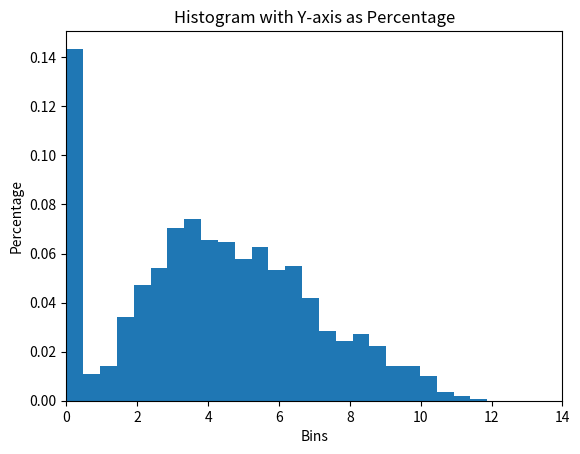

The script that saved this image:
import numpy as np
import matplotlib.pyplot as plt
import random
import math

class MarkovChain:
    def __init__(self):
        self.transition_matrix = {
            'A': {'A': 0.99, 'B': 0.005, 'C': 0.005},
            'B': {'A': 0.005, 'B': 0.99, 'C': 0.005},
            'C': {'A': 0.001, 'B': 0.004, 'C': 0.995}
        }
        sampleList = ['A','B','C']
        self.current_state = random.choices(sampleList, weights=(10, 10, 10), k=1)[0]


    def next_state(self):
        transition_probabilities = self.transition_matrix[self.current_state]
        next_state = random.choices(list(transition_probabilities.keys()), list(transition_probabilities.values()))[0]
        self.current_state = next_state
        return next_state
    def get_state(self):
        return self.current_state

    def set_transition(self, matrix):
        self.transition_matrix=matrix

# Usage example

# Set up the simulation parameters
box_size = 10
num_agents = 40
speed = 0.1*np.ones([num_agents,1])
noise = 0.01
radius = np.zeros(num_agents)
time = 100
const = 10
mc = []
colors = []
social = []
vradius = 1
for i in range(num_agents):
    mc.append(MarkovChain())
    colors.append('red')
    social.append(0.5 * np.random.rand() + 0.5) 
    
# Set up the initial positions and velocities of the agents
positions = np.random.uniform(size=(num_agents, 2)) * box_size
velocities = np.random.uniform(size=(num_agents, 2)) * speed
# Define a function to update the velocities of the agents
def update_velocities(positions, velocities, radius, speed, noise):
    # Compute the distances between all pairs of agents
    distances = np.linalg.norm(positions[:, np.newaxis] - positions, axis=2)
    
    # Find the indices of the neighbors within the specified radius
    neighbors=[]
    # Find the indices of the neighbors within the specified radius
    for i in range(num_agents):
       tempneigh = np.argwhere(distances<(radius[i]*social[i]))
       for j in tempneigh:
           if j[0]==i:
               neighbors.append(j)
    nearby = np.argwhere(distances < vradius)
    
    # Compute the average direction of the neighbors
    mean_direction = np.zeros((num_agents, 2))
    for i in range(num_agents):
        mystate = mc[i].get_state()
        school = 0
        swim = 0
        sleep = 0
        sum_direction = np.zeros(2)
        count = 0
        for j in neighbors:
            if j[0] == i:
                weight = abs(np.dot(positions[j[1]]-positions[j[0]],velocities[j[0]]))
                #sum_direction += weight * velocities[j[1]]
                #count += weight
                sum_direction += velocities[j[1]]*speed[j[1]]*weight
                count += speed[j[1]]*weight
        for j in nearby:
            if j[0] == i:
                state = mc[j[1]].get_state()
                if state == 'A':
                    school += 1
                elif state == 'B':
                    swim += 1
                else:
                    sleep += 1
        if school != 0 and swim !=0:
            matrix = {
                'A': {'A': 1-(0.005*(1+sleep))-.005*math.pow((swim/school),2), 'B': .005*math.pow((swim/school),2), 'C': 0.005*(1+sleep)},
                'B': {'A': .005*math.pow((school/swim),2), 'B': 1-(0.005*(1+sleep))-.005*math.pow((school/swim),2), 'C': 0.005*(1+sleep)},
                'C': {'A': (1/5)*(1-0.995*(sleep/(swim+school))), 'B': (4/5)*(1-0.995*(sleep/(swim+school))), 'C': 0.995*(sleep/(swim+school))}
            }
            mc[i].set_transition(matrix)
        elif school == 0 and swim !=0:
            matrix = {
                'A': {'A': 0.795-sleep*0.005-swim*0.05, 'B': .20+swim*.05, 'C': 0.005*(1+sleep)},
                'B': {'A': .001, 'B': .999-(0.005*(1+sleep)), 'C': 0.005*(1+sleep)},
                'C': {'A': (1/5)*(1-0.995*(sleep/(swim+school))), 'B': (4/5)*(1-0.995*(sleep/(swim+school))), 'C': 0.995*(sleep/(swim+school))}
            }
            mc[i].set_transition(matrix)
        elif school != 0 and swim ==0:
            matrix = {
                'A': {'A': 0.999-(0.005*(1+sleep)), 'B':0.001, 'C': 0.005*(1+sleep)},
                'B': {'A': .20+school*.05, 'B': 0.795-sleep*0.005-school*.05, 'C': 0.005*(1+sleep)},
                'C': {'A': (1/5)*(1-0.995*(sleep/(swim+school))), 'B': (4/5)*(1-0.995*(sleep/(swim+school))), 'C': 0.995*(sleep/(swim+school))}
            }
            mc[i].set_transition(matrix)
        else:
            matrix = {
                'A': {'A': 0.995-.0005*sleep, 'B': 0.005, 'C': 0.005*sleep},
                'B': {'A': 0.005, 'B': 0.995-0.005*sleep, 'C': 0.005*sleep},
                'C': {'A': 0.001, 'B': 0.004-(0.01*sleep/num_agents), 'C': 0.995+(0.01*sleep/num_agents)}
            }
            mc[i].set_transition(matrix)
        if count > 0:
            mean_direction[i] = sum_direction / count
    
    # Add some random noise to the direction
    noise_vector = np.random.normal(size=(num_agents, 2)) * noise
    
    # Normalize the direction and set the velocity of each agent
    norm = np.linalg.norm(mean_direction, axis=1)
    norm[norm == 0] = 1  # Avoid division by zero
    mean_direction /= norm[:, np.newaxis]
    for i in range(len(mean_direction)):
        if mean_direction[i][0] == 0 and mean_direction[i][1] == 0:
            velocities[i]+=noise_vector[i]
        else:
            velocities[i] = mean_direction[i] * speed[i] + noise_vector[i]
    normv = np.linalg.norm(velocities, axis=1)
    normv[normv == 0] = 1  # Avoid division by zero
    for i in range(num_agents):
        velocities[i] = velocities[i]/normv[i] * speed[i]
    #for i in range(num_agents):
        #sum_direction = np.zeros(2)
        #count = 0
        #for j in neighbors:
            #if j[0] == i:
                #weight = abs(np.dot(positions[j[1]]-positions[j[0]],velocities[j[0]])/speed)
                #sum_direction += weight * velocities[j[1]]
                #count += weight
        #if count > 0:
            #mean_direction[i] = sum_direction / count
        #if mean_direction[i][0] == 0 and mean_direction[i][1] == 0 :
            #mean_direction[i]=positions[i]
    
    # Add some random noise to the direction
    #noise_vector = np.random.normal(size=(num_agents, 2)) * noise
    #mean_direction += noise_vector
    
    # Normalize the direction and set the velocity of each agent
    #norm = np.linalg.norm(mean_direction, axis=1)
    #norm[norm == 0] = 1  # Avoid division by zero
    #mean_direction /= norm[:, np.newaxis]
    #for i in range(len(mean_direction)):
        #if mean_direction[i][0] == 0 and mean_direction[i][1] == 0:
            #velocities[i]=velocities[i]
        #else:
            #velocities[i] = mean_direction[i] * speed
    
    return velocities
# Run the simulation and display the results
fig, (ax1,ax2,ax3) = plt.subplots(1,3)

disthist = np.zeros((time, num_agents))
for i in range(time):
    # Update the velocities of the agents
    



    velocities = update_velocities(positions, velocities, radius, speed, noise)
    
    # Update the positions of the agents
    #print(colors)

    for j in range(num_agents):
        current_state = mc[j].next_state()
        #print(current_state)
        if current_state == 'A':
            speed[j] = 0.1
            colors[j] = 'black'
            noise = 0.005
            radius[j] = 4 * social[j]
            const = 8
        elif current_state == 'B':
            speed[j] = 0.1
            colors[j] = 'blue'
            noise = 0.005
            radius[j] = 0.25 * social[j]
            const = 12
        else:
            speed[j] = 0.01
            colors[j] = 'grey'
            noise = 0.0005
            radius[j] = 0
            const = 10
        a=10000; b=10000; c=10000; d=10000;
        if velocities[j][0]>0:
            a=(box_size-positions[j][0])/velocities[j][0]
        else:
            b=(0-positions[j][0])/velocities[j][0]

        if velocities[j][1]>0:
            c=(box_size-positions[j][1])/velocities[j][1]
        else:
            d=(0-positions[j][1])/velocities[j][1]
        weight = 0
        if a<b and a<c and a<d:
            if a<0:
                a=0
            distance = a * speed[j] 
            disthist[i][j]=distance

            weight = math.exp(-const*distance/box_size)
            sample = [0, 1]
            randomval= random.choices(sample, weights=(weight, 1-weight), k=1)
            
            if randomval[0] == 0:
                veladj = np.random.normal(size=2) * noise
                velocities[j][0]=-1*velocities[j][0]+veladj[0]
                velocities[j][1]+=veladj[1]
        elif b<c and b<d:
            if b<0:
                b=0
            distance = b * speed[j]
            #if i==randtime:
                #disthist[j]=distance

            weight = math.exp(-const*distance/box_size)
            sample = [0, 1]
            randomval= random.choices(sample, weights=(weight, 1-weight), k=1)
            if randomval[0] == 0:
                veladj = np.random.normal(size=2) * noise
                velocities[j][0]=-1*velocities[j][0]+veladj[0]
                velocities[j][1]+=veladj[1]
        elif c<d:
            if c<0:
                c=0
            distance = c * speed[j]
            
            disthist[i][j]=distance
            weight = math.exp(-const*distance/box_size)
            sample = [0, 1]
            randomval= random.choices(sample, weights=(weight, 1-weight), k=1)
            if randomval[0] == 0:
                veladj = np.random.normal(size=2) * noise
                velocities[j][1]=-1*velocities[j][1]+veladj[0]
                velocities[j][0]+=veladj[1]
        else:
            if d<0:
                d=0
            distance = d * speed[j]
            disthist[i][j]=distance
            weight = math.exp(-const*distance/box_size)
            sample = [0, 1]
            randomval= random.choices(sample, weights=(weight, 1-weight), k=1)
            if randomval[0] == 0:
                veladj = np.random.normal(size=2) * noise
                velocities[j][1]=-1*velocities[j][1]+veladj[0]
                velocities[j][0]+=veladj[1]
    
    positions += velocities
            
    #positions %= box_size
    cmap = plt.get_cmap('Blues')
    cols = cmap(social)
    # Plot the agents as arrows
    ax1.clear()
    ax1.quiver(positions[:, 0], positions[:, 1], velocities[:, 0], velocities[:, 1], color=cols,
              units='xy', scale=0.5, headwidth=5)
    ax1.set_xlim(0, box_size)
    ax1.set_ylim(0, box_size)
    # Calculate the histogram using numpy
    counts, bins = np.histogram(disthist[i], bins='auto')

    # Convert counts to percentages
    total_data_points = len(disthist[i])
    percentages = (counts / total_data_points)
    ax2.clear()
    # Plot the histogram
    ax2.bar(bins[:-1], percentages, width=np.diff(bins), align='edge')

# Add labels and title
    ax2.set_xlabel('Bins')
    ax2.set_ylabel('Percentage')
    ax2.set_title('Histogram with Y-axis as Percentage')
    ax2.set_xlim(0, box_size+4)
    ax2.set_ylim(0,1)
    ax3.clear()
    ax3.quiver(positions[:, 0], positions[:, 1], velocities[:, 0], velocities[:, 1], color=colors,
              units='xy', scale=0.5, headwidth=5)
    ax3.set_xlim(0, box_size)
    ax3.set_ylim(0, box_size)
    plt.pause(0.01)

#plt.show()
#plt.close()
#fig, ax = plt.subplots()
plt.show()
plt.close()

# Calculate the histogram using numpy
counts, bins = np.histogram(disthist.flatten(), bins='auto')

# Convert counts to percentages
total_data_points = len(disthist.flatten())
percentages = (counts / total_data_points)

# Plot the histogram
plt.bar(bins[:-1], percentages, width=np.diff(bins), align='edge')

# Add labels and title
plt.xlabel('Bins')
plt.ylabel('Percentage')
plt.title('Histogram with Y-axis as Percentage')
plt.xlim(0, box_size+4)
plt.show()
